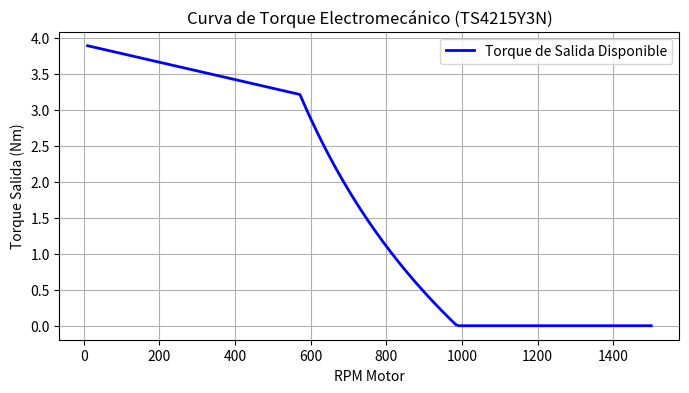
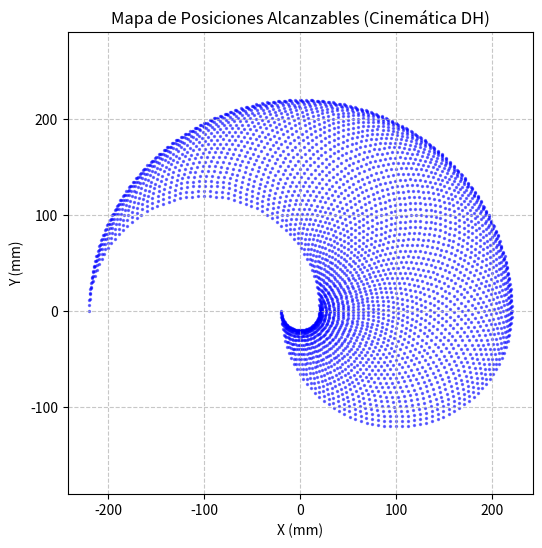
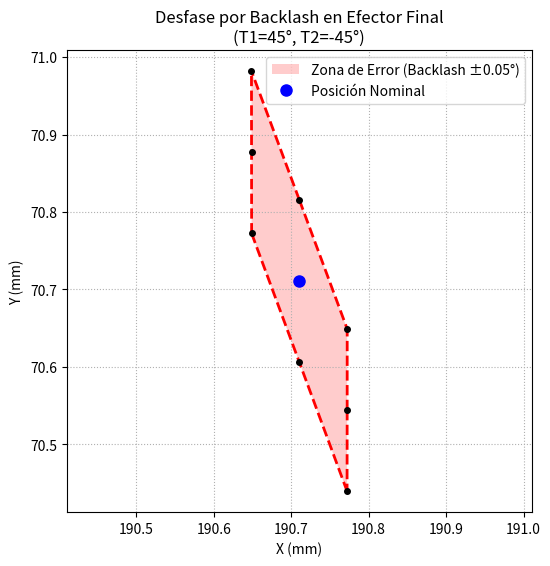

The matplotlib source for these figures, in order:
import numpy as np
import pandas as pd
import matplotlib.pyplot as plt
from scipy.spatial import ConvexHull

class StepperAnalysis:
    def __init__(self, I_ph, R, L, T_h_motor, ratio, J_motor=50e-7, V=24, 
                 l1=100.0, l2=120.0, m1=0.5, m2=0.3, J_gearbox=1.5e-5, backlash = 3/60):
        # Parámetros Eléctricos y del Motor
        self.I_ph = I_ph             
        self.R = R                   
        self.L = L                   
        self.V = V                   
        self.T_h_motor = T_h_motor   
        self.eff = 0.96              
        self.ratio = ratio           
        self.p = 50                
        
        # Parámetros Mecánicos y Geométricos (Brazo Planar 2R)
        self.l1_m = l1 / 1000.0  # Convertido a metros para dinámica
        self.l2_m = l2 / 1000.0
        self.l1_mm = l1          # En mm para graficación
        self.l2_mm = l2
        self.m1 = m1             # Masa eslabón 1 (kg)
        self.m2 = m2             # Masa eslabón 2 (kg)
        self.J_gb = J_gearbox    # Inercia de la caja referida al motor (kg*m^2)
        self.backlash = backlash  

    def electrical_analysis(self, rpm_motor_array):
        Kt = self.T_h_motor / self.I_ph
        f_elec = (rpm_motor_array / 60.0) * self.p
        omega_e = 2 * np.pi * f_elec
        omega_mech = rpm_motor_array * (2 * np.pi / 60.0)
        
        E_emf = Kt * omega_mech
        Z = np.sqrt(self.R**2 + (omega_e * self.L)**2)
        
        pasos_por_rev = self.p * 4
        t_step = 60.0 / (rpm_motor_array * pasos_por_rev)
        tau = self.L / self.R 
        
        I_transient = ((self.V - E_emf) / self.R) * (1 - np.exp(-t_step / tau))
        I_steady = (self.V - E_emf) / Z
        I_act = np.minimum(self.I_ph, np.maximum(np.minimum(I_transient, I_steady), 0))
        
        T_ideal = Kt * I_act
        k_eddy = 0.0008 
        T_loss = k_eddy * omega_mech
        
        T_dyn_motor = np.maximum(T_ideal - T_loss, 0)
        T_dyn_out = T_dyn_motor * self.ratio * self.eff
        rpm_out_array = rpm_motor_array / self.ratio
        P_cu = 2 * (I_act**2) * self.R
        
        return T_dyn_motor, T_dyn_out, rpm_out_array, E_emf, P_cu

    def _dh_matrix(self, theta, d, a, alpha):
        t = np.radians(theta)
        al = np.radians(alpha)
        return np.array([
            [np.cos(t), -np.sin(t)*np.cos(al),  np.sin(t)*np.sin(al), a*np.cos(t)],
            [np.sin(t),  np.cos(t)*np.cos(al), -np.cos(t)*np.sin(al), a*np.sin(t)],
            [0,          np.sin(al),            np.cos(al),           d],
            [0,          0,                     0,                    1]
        ])

    def kinematic_analysis(self, theta1, theta2):
        """Cinemática Directa usando parámetros DH"""
        A1 = self._dh_matrix(theta1, 0, self.l1_mm, 0)
        A2 = self._dh_matrix(theta2, 0, self.l2_mm, 0)
        T_final = A1 @ A2
        x = T_final[0, 3]
        y = T_final[1, 3]
        return x, y

    def plot_workspace(self, t1_min=0, t1_max=180, t2_min=-180, t2_max=0, step=3):
        theta1_vals = np.arange(t1_min, t1_max + step, step)
        theta2_vals = np.arange(t2_min, t2_max + step, step)
        
        X, Y = [], []
        for t1 in theta1_vals:
            for t2 in theta2_vals:
                x, y = self.kinematic_analysis(t1, t2)
                X.append(x)
                Y.append(y)
                
        fig, ax = plt.subplots(figsize=(6, 6))
        ax.scatter(X, Y, s=2, color='blue', alpha=0.5)
        ax.set_title("Mapa de Posiciones Alcanzables (Cinemática DH)")
        ax.set_xlabel("X (mm)")
        ax.set_ylabel("Y (mm)")
        ax.grid(True, linestyle='--', alpha=0.7)
        ax.axis('equal')
        plt.show()

    def plot_backlash_error(self, theta1_nom, theta2_nom):
        backlash_deg = self.backlash 
        x_nom, y_nom = self.kinematic_analysis(theta1_nom, theta2_nom)
        
        t1_errs = [theta1_nom - backlash_deg, theta1_nom, theta1_nom + backlash_deg]
        t2_errs = [theta2_nom - backlash_deg, theta2_nom, theta2_nom + backlash_deg]
        
        X_err, Y_err = [], []
        for t1 in t1_errs:
            for t2 in t2_errs:
                x, y = self.kinematic_analysis(t1, t2)
                X_err.append(x)
                Y_err.append(y)
                
        fig, ax = plt.subplots(figsize=(6, 6))
        points = np.column_stack((X_err, Y_err))
        hull = ConvexHull(points)
        
        for simplex in hull.simplices:
            ax.plot(points[simplex, 0], points[simplex, 1], 'r--', lw=2)
            
        ax.fill(points[hull.vertices,0], points[hull.vertices,1], 'red', alpha=0.2, 
                label=f"Zona de Error (Backlash ±{backlash_deg}°)")
        ax.plot(X_err, Y_err, 'ko', markersize=4)
        ax.plot(x_nom, y_nom, 'bo', markersize=8, label="Posición Nominal")
        
        ax.set_title(f"Desfase por Backlash en Efector Final\n(T1={theta1_nom}°, T2={theta2_nom}°)")
        ax.set_xlabel("X (mm)")
        ax.set_ylabel("Y (mm)")
        ax.legend()
        ax.grid(True, linestyle=':')
        ax.axis('equal')
        plt.show()

    def calculate_dynamic_torques(self, theta1, theta2, accel_1, accel_2):
        t2_rad = np.radians(theta2)
        r1, r2 = self.l1_m / 2, self.l2_m / 2
        
        I1 = (1/12) * self.m1 * self.l1_m**2
        I2 = (1/12) * self.m2 * self.l2_m**2
        
        M11 = self.m1*r1**2 + self.m2*(self.l1_m**2 + r2**2 + 2*self.l1_m*r2*np.cos(t2_rad)) + I1 + I2
        M12 = self.m2*(r2**2 + self.l1_m*r2*np.cos(t2_rad)) + I2
        M21 = M12
        M22 = self.m2*r2**2 + I2
        
        M = np.array([[M11, M12], [M21, M22]])
        accel_vec = np.array([accel_1, accel_2]) 
        
        T_link = M @ accel_vec
        
        T_gearbox_1 = (self.J_gb * self.ratio**2) * accel_1
        T_gearbox_2 = (self.J_gb * self.ratio**2) * accel_2
        
        T_total = T_link + np.array([T_gearbox_1, T_gearbox_2])
        T_motor_req = T_total / (self.ratio * self.eff)
        
        return T_total, T_motor_req
    
if __name__ == "__main__":    

    motor_database = {
        "TS4215Y3N": {"I_ph": 1.7, "R": 1.5, "L": 0.0028, "ratio": 15, "T_h_motor": 3.9 / (15 * 0.96)},
        "TS4230Y3N": {"I_ph": 1.7, "R": 1.5, "L": 0.0028, "ratio": 30, "T_h_motor": 7.8 / (30 * 0.96)},
        "TS4215Y4N": {"I_ph": 1.7, "R": 1.8, "L": 0.0032, "ratio": 15, "T_h_motor": 5.6 / (15 * 0.96)},
        "TS4230Y4N": {"I_ph": 1.7, "R": 1.8, "L": 0.0032, "ratio": 30, "T_h_motor": 11.2 / (30 * 0.96)},
        "TS4215Y5N": {"I_ph": 2.0, "R": 1.2, "L": 0.0025, "ratio": 15, "T_h_motor": 7.9 / (15 * 0.96)},
        "TS4230Y5N": {"I_ph": 2.0, "R": 1.2, "L": 0.0025, "ratio": 30, "T_h_motor": 15.8 / (30 * 0.96)},
    }

    # Instanciamos un motor para el análisis cinemático/dinámico
    specs = motor_database["TS4215Y3N"]
    analisis = StepperAnalysis(
        I_ph=specs["I_ph"], R=specs["R"], L=specs["L"], 
        T_h_motor=specs["T_h_motor"], ratio=specs["ratio"]
    )

    # --- 1. ANÁLISIS ELÉCTRICO ---
    rpm_range = np.linspace(10, 1500, 200)
    T_dyn_motor, T_dyn_out, rpm_out, E_emf, P_cu = analisis.electrical_analysis(rpm_range)
    
    plt.figure(figsize=(8, 4))
    plt.plot(rpm_range, T_dyn_out, 'b-', linewidth=2, label="Torque de Salida Disponible")
    plt.title("Curva de Torque Electromecánico (TS4215Y3N)")
    plt.xlabel("RPM Motor")
    plt.ylabel("Torque Salida (Nm)")
    plt.grid(True)
    plt.legend()
    plt.show()

    # --- 2. ANÁLISIS CINEMÁTICO ---
    analisis.plot_workspace(t1_min=0, t1_max=180, t2_min=-180, t2_max=0)
    # Se eliminó backlash_deg=1.2 de los argumentos porque ahora es un atributo de clase
    analisis.plot_backlash_error(theta1_nom=45, theta2_nom=-45)

    # --- 3. ANÁLISIS DINÁMICO ---
    T_out_req, T_motor_req = analisis.calculate_dynamic_torques(theta1=45, theta2=-45, accel_1=8.0, accel_2=8.0)
    print("--- REQUERIMIENTOS DINÁMICOS ---")
    print(f"Torque requerido en salida caja: Articulación 1 = {T_out_req[0]:.3f} Nm, Articulación 2 = {T_out_req[1]:.3f} Nm")
    print(f"Torque requerido desde motor:    Motor 1 = {T_motor_req[0]:.3f} Nm, Motor 2 = {T_motor_req[1]:.3f} Nm")
